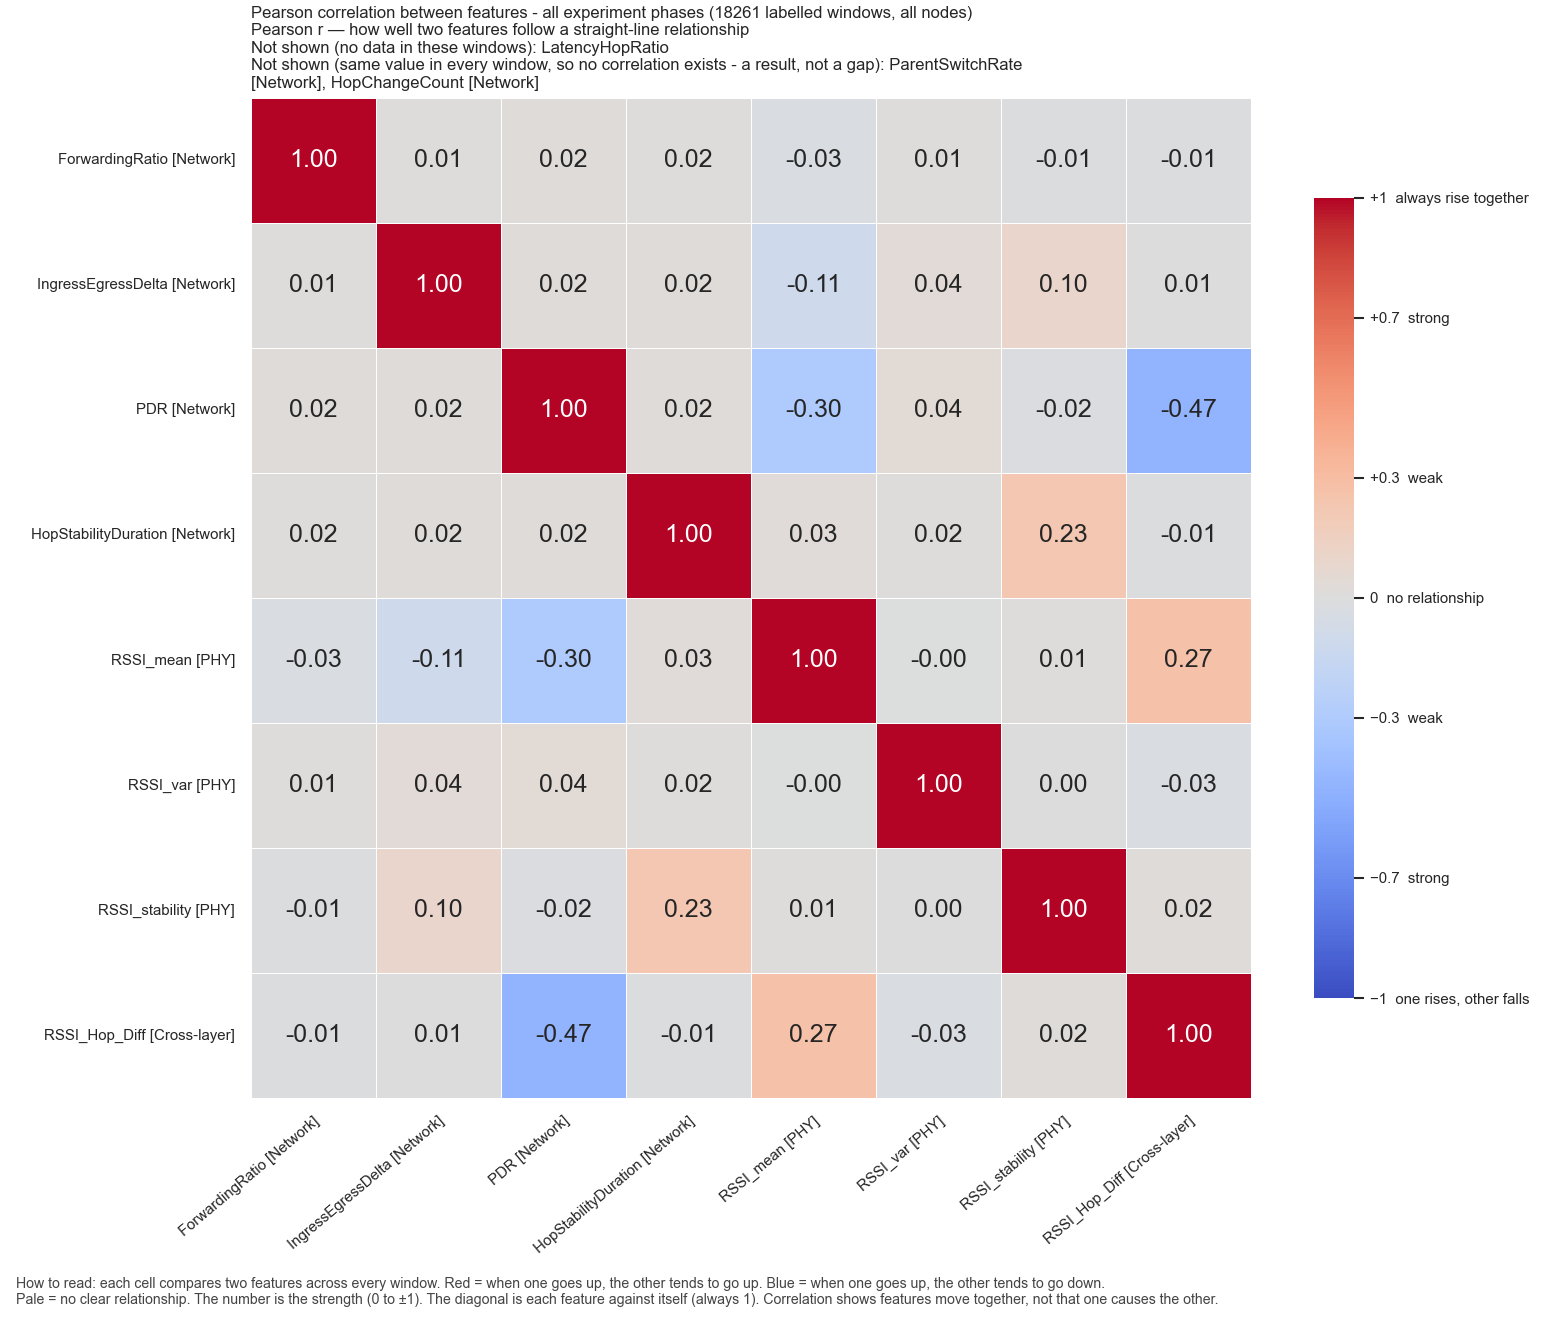

The data file committed next to this chart (first rows):
, ForwardingRatio, IngressEgressDelta, PDR, HopStabilityDuration, RSSI_mean, RSSI_var, RSSI_stability, RSSI_Hop_Diff
ForwardingRatio, 1.0, 0.007853, 0.02066, 0.01554, -0.02829, 0.01436, -0.01245, -0.009412
IngressEgressDelta, 0.007853, 1.0, 0.02053, 0.01655, -0.1065, 0.03861, 0.09862, 0.007242
PDR, 0.02066, 0.02053, 1.0, 0.01763, -0.2979, 0.03918, -0.02223, -0.4712
HopStabilityDuration, 0.01554, 0.01655, 0.01763, 1.0, 0.02964, 0.01555, 0.2279, -0.01019
RSSI_mean, -0.02829, -0.1065, -0.2979, 0.02964, 1.0, -0.001724, 0.01114, 0.2666
RSSI_var, 0.01436, 0.03861, 0.03918, 0.01555, -0.001724, 1.0, 0.00258, -0.03102
RSSI_stability, -0.01245, 0.09862, -0.02223, 0.2279, 0.01114, 0.00258, 1.0, 0.02155
RSSI_Hop_Diff, -0.009412, 0.007242, -0.4712, -0.01019, 0.2666, -0.03102, 0.02155, 1.0
